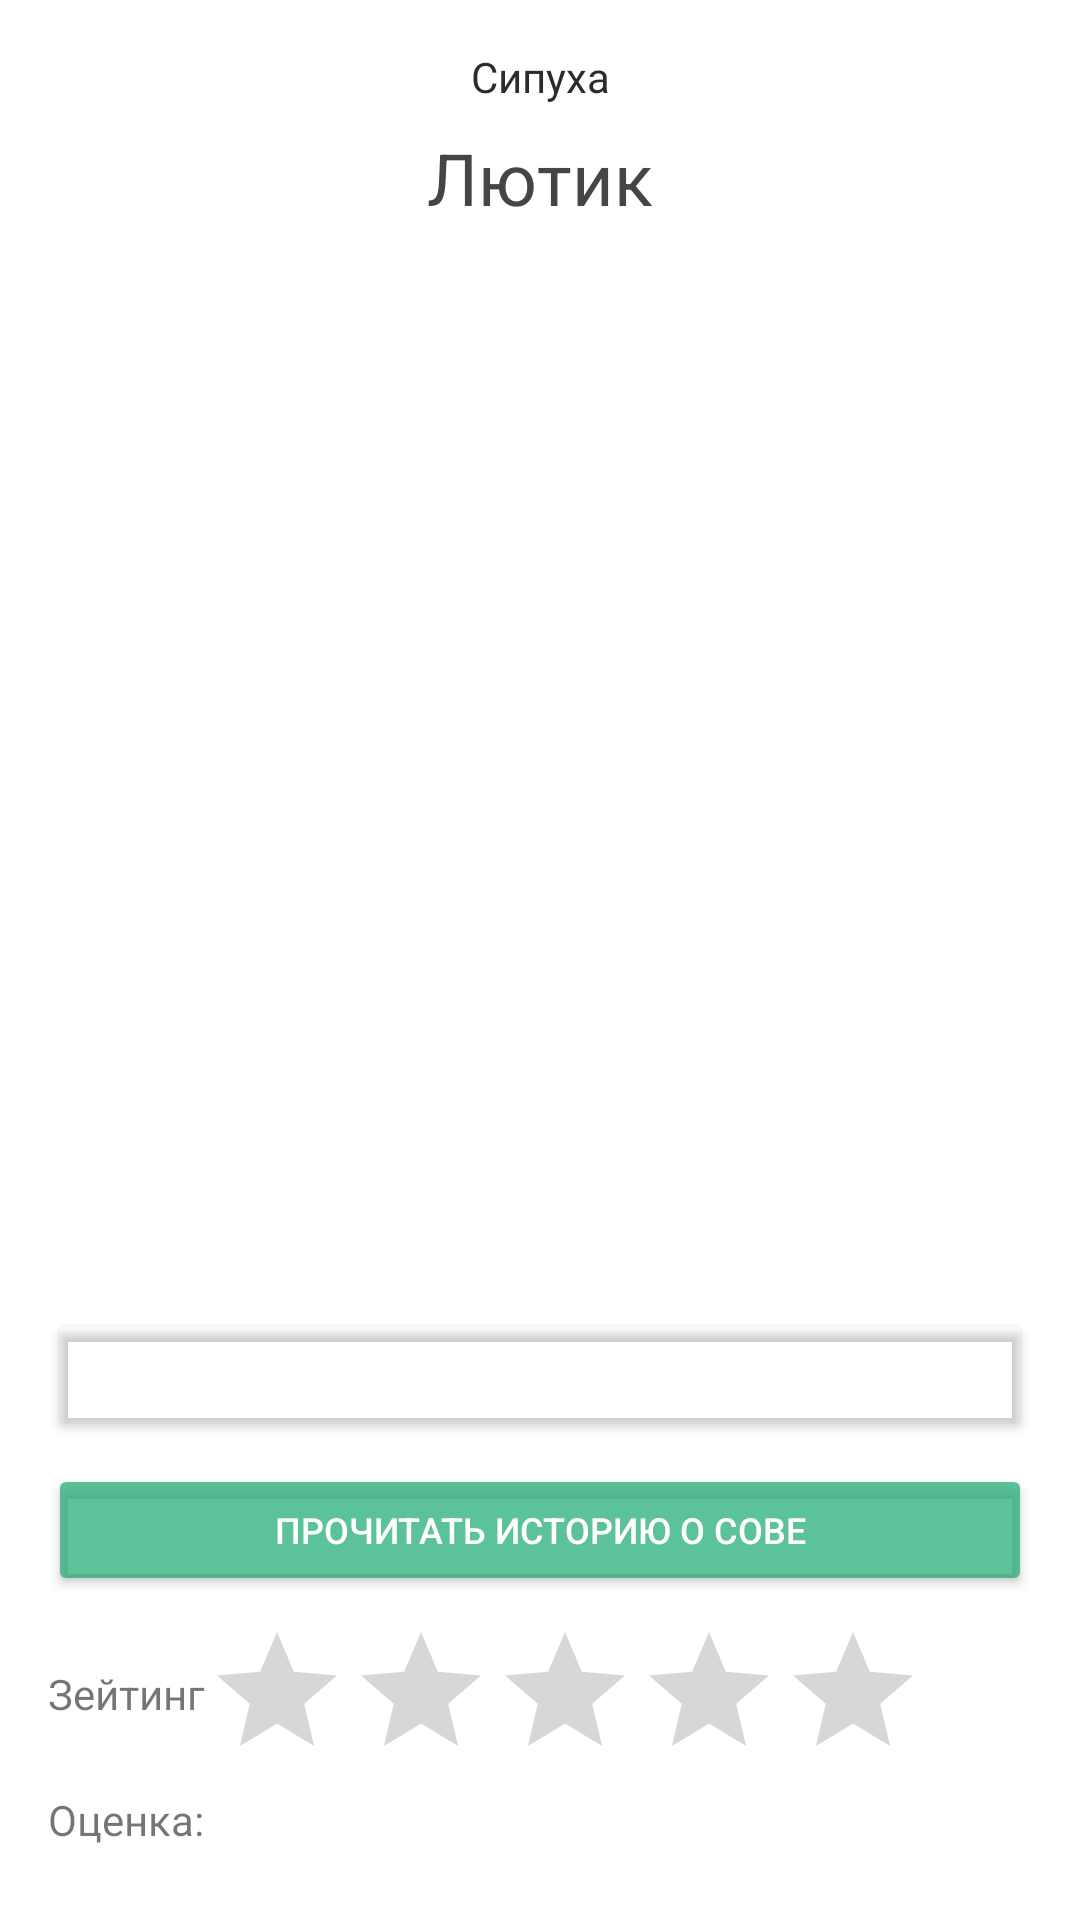

Reconstruct the res/layout file that produces this screen, plus the resources it refers to.
<!-- AndroidManifest.xml: application theme Theme.SixthPractice -->
<!-- res/layout/screen2.xml -->
<?xml version="1.0" encoding="utf-8"?>
<androidx.constraintlayout.widget.ConstraintLayout xmlns:android="http://schemas.android.com/apk/res/android"
    xmlns:app="http://schemas.android.com/apk/res-auto"
    android:layout_width="match_parent"
    android:layout_height="match_parent">
    <ImageView
        android:id="@+id/imageView"
        android:layout_width="0dp"
        android:layout_height="0dp"
        android:layout_marginStart="32dp"
        android:layout_marginTop="8dp"
        android:layout_marginEnd="32dp"
        android:adjustViewBounds="false"
        android:cropToPadding="true"
        app:layout_constraintBottom_toTopOf="@+id/button"
        app:layout_constraintEnd_toEndOf="parent"
        app:layout_constraintStart_toStartOf="parent"
        app:layout_constraintTop_toBottomOf="@+id/textView"
        app:srcCompat="@drawable/owl1" />

    <Button
        android:id="@+id/button3"
        android:layout_width="0dp"
        android:layout_height="44dp"
        android:layout_marginStart="16dp"
        android:layout_marginEnd="16dp"
        android:layout_marginBottom="8dp"
        android:backgroundTint="#B91EAC73"
        android:insetTop="0dp"
        android:insetBottom="0dp"
        android:text="Прочитать историю о сове"
        android:textAlignment="center"
        android:textColor="#FFFFFF"
        android:textSize="12sp"
        app:layout_constraintBottom_toTopOf="@+id/ratingBar"
        app:layout_constraintEnd_toEndOf="parent"
        app:layout_constraintHorizontal_bias="0.0"
        app:layout_constraintStart_toStartOf="parent"
        app:layout_constraintTop_toBottomOf="@+id/button" />

    <TextView
        android:id="@+id/textView"
        android:layout_width="0dp"
        android:layout_height="wrap_content"
        android:layout_marginStart="24dp"
        android:layout_marginTop="8dp"
        android:layout_marginEnd="24dp"
        android:paddingStart="8dp"
        android:paddingEnd="8dp"
        android:text="Лютик"
        android:textAlignment="center"
        android:textColor="#454545"
        android:textSize="24sp"
        app:autoSizeMaxTextSize="26sp"
        app:autoSizeMinTextSize="16sp"
        app:autoSizeTextType="uniform"
        app:layout_constraintBottom_toTopOf="@+id/imageView"
        app:layout_constraintEnd_toEndOf="parent"
        app:layout_constraintStart_toStartOf="parent"
        app:layout_constraintTop_toBottomOf="@+id/textView2" />
    <TextView
        android:id="@+id/textView2"
        android:layout_width="0dp"
        android:layout_height="wrap_content"
        android:layout_marginStart="24dp"
        android:layout_marginTop="16dp"
        android:layout_marginEnd="24dp"
        android:text="Сипуха"
        android:textAlignment="center"
        android:textColor="#2C2C2C"
        android:textSize="14sp"
        app:layout_constrainedHeight="false"
        app:layout_constraintBottom_toTopOf="@+id/textView"
        app:layout_constraintEnd_toEndOf="parent"
        app:layout_constraintStart_toStartOf="parent"
        app:layout_constraintTop_toTopOf="parent" />
    <Button
        android:id="@+id/button"
        android:layout_width="0dp"
        android:layout_height="44dp"
        android:layout_marginStart="16dp"
        android:layout_marginTop="16dp"
        android:layout_marginEnd="16dp"
        android:layout_marginBottom="8dp"
        android:backgroundTint="#00CF5C6D"
        android:insetTop="0dp"
        android:insetBottom="0dp"
        android:text="Забронировать встречу с совой"
        android:textColor="#FFFFFF"
        android:textSize="12sp"
        app:layout_constraintBottom_toTopOf="@+id/button3"
        app:layout_constraintEnd_toEndOf="parent"
        app:layout_constraintHorizontal_bias="0.0"
        app:layout_constraintStart_toStartOf="parent"
        app:layout_constraintTop_toBottomOf="@+id/imageView" />
    <TextView
        android:id="@+id/textView3"
        android:layout_width="match_parent"
        android:layout_height="wrap_content"
        android:layout_marginStart="16dp"
        android:layout_marginEnd="16dp"
        android:layout_marginBottom="24dp"
        android:lineSpacingExtra="3sp"
        android:text="Оценка: "
        android:textSize="14sp"
        app:autoSizeMaxTextSize="14sp"
        app:autoSizeMinTextSize="10sp"
        app:layout_constraintBottom_toBottomOf="parent"
        app:layout_constraintEnd_toEndOf="parent"
        app:layout_constraintStart_toStartOf="parent" />
    <RatingBar
        android:id="@+id/ratingBar"
        android:layout_width="wrap_content"
        android:layout_height="wrap_content"
        android:layout_marginEnd="16dp"
        android:stepSize="1"
        app:layout_constraintBottom_toTopOf="@+id/textView3"
        app:layout_constraintEnd_toEndOf="parent"
        app:layout_constraintHorizontal_bias="0.0"
        app:layout_constraintStart_toEndOf="@+id/textView4" />

    <TextView
        android:id="@+id/textView4"
        android:layout_width="wrap_content"
        android:layout_height="wrap_content"
        android:layout_marginStart="16dp"
        android:layout_marginTop="8dp"
        android:layout_marginBottom="8dp"
        android:text="Зейтинг"
        android:textSize="14sp"
        app:layout_constraintBottom_toTopOf="@+id/textView3"
        app:layout_constraintStart_toStartOf="parent"
        app:layout_constraintTop_toBottomOf="@+id/button3" />


</androidx.constraintlayout.widget.ConstraintLayout>
<!-- resources referenced by this layout -->
<resources>
  <style name="Theme.SixthPractice" parent="Theme.MaterialComponents.DayNight.DarkActionBar">
          
          <item name="colorPrimary">@color/purple_500</item>
          <item name="colorPrimaryVariant">@color/purple_700</item>
          <item name="colorOnPrimary">@color/white</item>
          
          <item name="colorSecondary">@color/teal_200</item>
          <item name="colorSecondaryVariant">@color/teal_700</item>
          <item name="colorOnSecondary">@color/black</item>
          
          <item name="android:statusBarColor">?attr/colorPrimaryVariant</item>
          
      </style>
  <color name="purple_500">#FF6200EE</color>
  <color name="purple_700">#FF3700B3</color>
  <color name="white">#FFFFFFFF</color>
  <color name="teal_200">#FF03DAC5</color>
  <color name="teal_700">#FF018786</color>
  <color name="black">#FF000000</color>
</resources>
